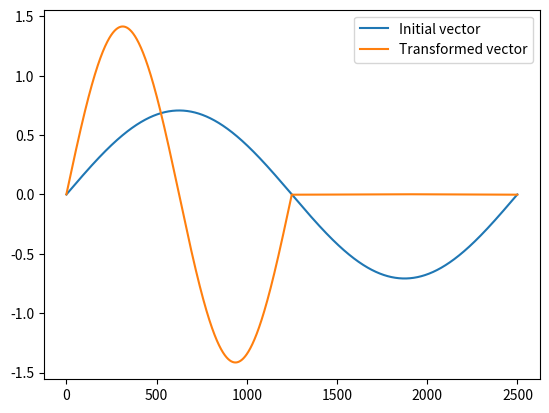

Recreate this plot in Python.
#!/usr/bin/env python3
# -*- coding: utf-8 -*-
"""
Haar 1D

Created on Mon Jul 17 20:13:08 2023

[redacted]
"""

#%% bib

import numpy as np
import matplotlib.pyplot as plt

#%% parameters 

f = 1 / np.sqrt(2)

N = 2500

v = f * np.sin( 2 * np.linspace(0, np.pi, N))

#%% Algorithm

"""
j = 0

for i into range(0, N):
    
    if i < N/2 :
        
        w[i] = v[j] + v[j+1]
        
        j += 2
        
    if i >= N / 2:
        
        if i == N/2:
            
            j = 0
            
        w[i] = v[j] - v[j+1]

"""

#%% Code

w = np.zeros(N)

j = 0

for i in range(0, N):
    
    if i < N/2 :
        
        w[i] = v[j] + v[j+1]
        
        j += 2
        
    if i >= N / 2:
        
        if i == N/2:
            
            j = 0
            
        w[i] = v[j] - v[j+1]
        
        j += 2
        
#%% Plot result

fig, ax = plt.subplots()

ax.plot(v, label='Initial vector')
ax.plot(w, label='Transformed vector')

ax.legend()